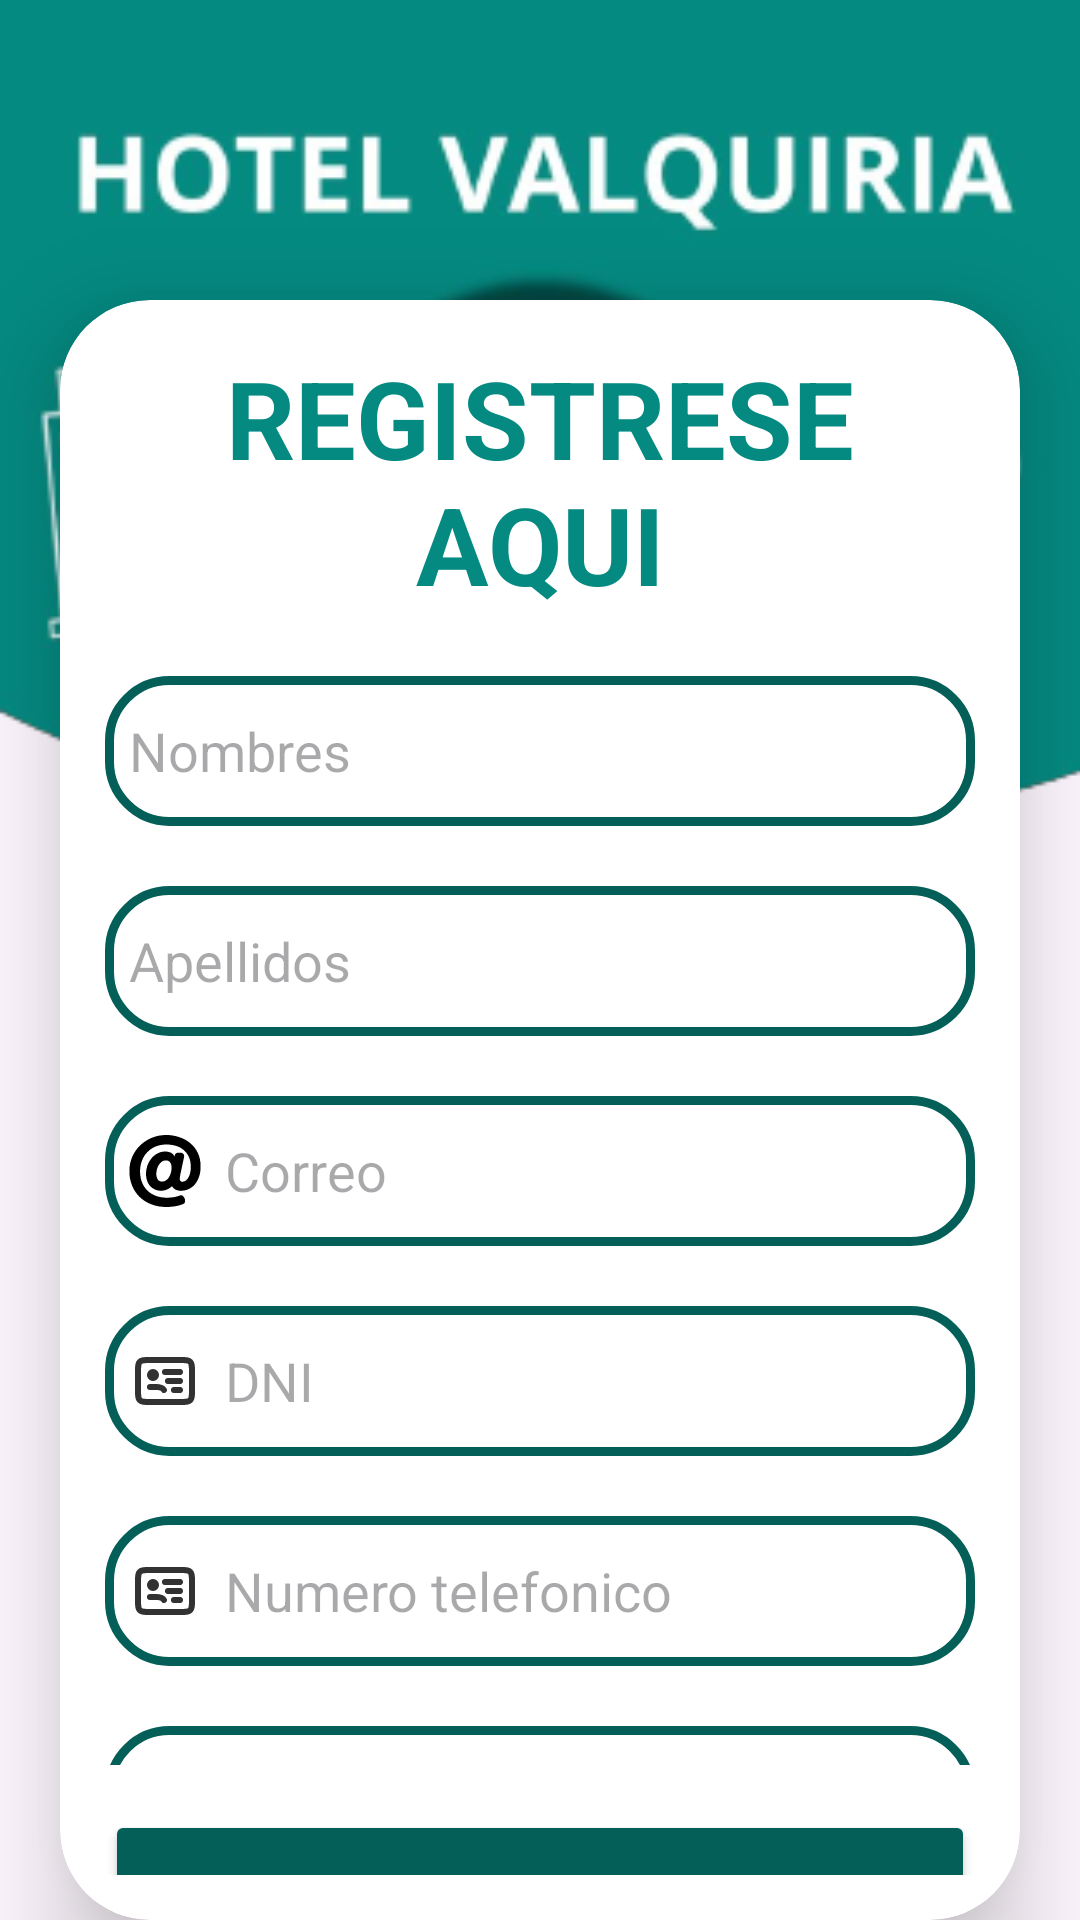

This screen was rendered from an Android layout file. Write that file and the resources it references.
<!-- AndroidManifest.xml: application theme Theme.VALQUIRIAAPP -->
<!-- res/layout/fragment_registro.xml -->
<?xml version="1.0" encoding="utf-8"?>
<LinearLayout xmlns:android="http://schemas.android.com/apk/res/android"
    xmlns:app="http://schemas.android.com/apk/res-auto"
    xmlns:tools="http://schemas.android.com/tools"
    android:layout_width="match_parent"
    android:layout_height="match_parent"
    android:background="@drawable/login_background"
    android:orientation="vertical"
    tools:context=".ui.registro.RegistroFragment">

    <androidx.cardview.widget.CardView
        android:layout_width="match_parent"
        android:layout_height="wrap_content"
        android:layout_marginLeft="20dp"
        android:layout_marginTop="100dp"
        android:layout_marginRight="20dp"
        app:cardCornerRadius="30dp"
        app:cardElevation="20dp">

        <LinearLayout
            android:layout_width="match_parent"
            android:layout_height="wrap_content"
            android:orientation="vertical"
            android:padding="15dp">

            <TextView
                android:id="@+id/textView"
                android:layout_width="match_parent"
                android:layout_height="wrap_content"
                android:text="REGISTRESE AQUI"
                android:textAlignment="center"
                android:textColor="#048A81"
                android:textSize="36sp"
                android:textStyle="bold" />

            <androidx.core.widget.NestedScrollView
                android:layout_width="match_parent"
                android:layout_height="383dp">

                <LinearLayout
                    android:layout_width="match_parent"
                    android:layout_height="wrap_content"
                    android:orientation="vertical">

                    <EditText
                        android:id="@+id/registro_nombre"
                        android:layout_width="match_parent"
                        android:layout_height="50dp"
                        android:layout_marginTop="20dp"
                        android:background="@drawable/margin"
                        android:drawableLeft="@drawable/user_icon"
                        android:drawablePadding="8dp"
                        android:hint="Nombres"
                        android:padding="8dp"
                        android:textColor="@color/black"
                        android:textColorHighlight="@color/cardview_dark_background" />

                    <EditText
                        android:id="@+id/registro_apellido"
                        android:layout_width="match_parent"
                        android:layout_height="50dp"
                        android:layout_marginTop="20dp"
                        android:background="@drawable/margin"
                        android:drawableLeft="@drawable/user_icon"
                        android:drawablePadding="8dp"
                        android:hint="Apellidos"
                        android:padding="8dp"
                        android:textColor="@color/black"
                        android:textColorHighlight="@color/cardview_dark_background" />

                    <EditText
                        android:id="@+id/registro_correo"
                        android:layout_width="match_parent"
                        android:layout_height="50dp"
                        android:layout_marginTop="20dp"
                        android:background="@drawable/margin"
                        android:drawableLeft="@drawable/arroba_icon"
                        android:drawablePadding="8dp"
                        android:hint="Correo"
                        android:inputType="textEmailAddress"
                        android:padding="8dp"
                        android:textColor="@color/black"
                        android:textColorHighlight="@color/cardview_dark_background" />

                    <EditText
                        android:id="@+id/registro_dni"
                        android:layout_width="match_parent"
                        android:layout_height="50dp"
                        android:layout_marginTop="20dp"
                        android:background="@drawable/margin"
                        android:drawableLeft="@drawable/dni_icon"
                        android:drawablePadding="8dp"
                        android:hint="DNI"
                        android:inputType="number"
                        android:padding="8dp"
                        android:textColor="@color/black"
                        android:textColorHighlight="@color/cardview_dark_background" />
                    <EditText
                        android:id="@+id/registro_telefono"
                        android:layout_width="match_parent"
                        android:layout_height="50dp"
                        android:layout_marginTop="20dp"
                        android:background="@drawable/margin"
                        android:drawableLeft="@drawable/dni_icon"
                        android:drawablePadding="8dp"
                        android:hint="Numero telefonico"
                        android:inputType="number"
                        android:padding="8dp"
                        android:textColor="@color/black"
                        android:textColorHighlight="@color/cardview_dark_background" />
                    <EditText
                        android:id="@+id/registro_direccion"
                        android:layout_width="match_parent"
                        android:layout_height="50dp"
                        android:layout_marginTop="20dp"
                        android:background="@drawable/margin"
                        android:drawableLeft="@drawable/dni_icon"
                        android:drawablePadding="8dp"
                        android:hint="direccion"
                        android:inputType="text"
                        android:padding="8dp"
                        android:textColor="@color/black"
                        android:textColorHighlight="@color/cardview_dark_background" />

                    <EditText
                        android:id="@+id/registro_contrasena"
                        android:layout_width="match_parent"
                        android:layout_height="50dp"
                        android:layout_marginTop="20dp"
                        android:background="@drawable/margin"
                        android:drawableLeft="@drawable/user_pass"
                        android:drawablePadding="8dp"
                        android:hint="Contraseña"
                        android:inputType="textPassword"
                        android:padding="8dp"
                        android:textColor="@color/black"
                        android:textColorHighlight="@color/cardview_dark_background" />
                </LinearLayout>
            </androidx.core.widget.NestedScrollView>

            <Button
                android:id="@+id/registro_button"
                android:layout_width="match_parent"
                android:layout_height="60dp"
                android:layout_marginTop="15dp"
                android:backgroundTint="@color/green_oscuro"
                android:text="Registrase"
                android:textSize="18sp"
                app:cornerRadius="20dp" />

        </LinearLayout>


    </androidx.cardview.widget.CardView>

    <TextView
        android:id="@+id/registro_login"
        android:layout_width="match_parent"
        android:layout_height="wrap_content"
        android:layout_marginTop="25dp"
        android:layout_marginBottom="20dp"
        android:padding="8dp"
        android:text="Tienes cuenta creada? Ingrese aqui"
        android:textAlignment="center"
        android:textColor="@color/green_oscuro"
        android:textSize="20sp" />

</LinearLayout>
<!-- resources referenced by this layout -->
<resources>
  <color name="black">#FF000000</color>
  <color name="green_oscuro">#055F59</color>
  <!-- drawable arroba_icon: vector/xml drawable (drawable, 2196 chars, omitted) -->
  <!-- drawable dni_icon (drawable) -->
  <vector xmlns:android="http://schemas.android.com/apk/res/android"
      android:width="24dp"
      android:height="24dp"
      android:viewportWidth="24"
      android:viewportHeight="24">
    <path
        android:pathData="M3,9C3,7.114 3,6.172 3.586,5.586C4.172,5 5.114,5 7,5H12H17C18.886,5 19.828,5 20.414,5.586C21,6.172 21,7.114 21,9V12V15C21,16.886 21,17.828 20.414,18.414C19.828,19 18.886,19 17,19H12H7C5.114,19 4.172,19 3.586,18.414C3,17.828 3,16.886 3,15V12V9Z"
        android:strokeLineJoin="round"
        android:strokeWidth="2"
        android:fillColor="#00000000"
        android:strokeColor="#323232"/>
    <path
        android:pathData="M9,10C9,10.552 8.552,11 8,11C7.448,11 7,10.552 7,10C7,9.448 7.448,9 8,9C8.552,9 9,9.448 9,10Z"
        android:strokeWidth="2"
        android:fillColor="#00000000"
        android:strokeColor="#323232"/>
    <path
        android:pathData="M11.652,15C11.198,14.239 10.389,14 9,14C8.119,14 7,14 7,14"
        android:strokeWidth="2"
        android:fillColor="#00000000"
        android:strokeColor="#323232"
        android:strokeLineCap="round"/>
    <path
        android:pathData="M12,9L17,9"
        android:strokeLineJoin="round"
        android:strokeWidth="2"
        android:fillColor="#00000000"
        android:strokeColor="#323232"
        android:strokeLineCap="round"/>
    <path
        android:pathData="M13,12L17,12"
        android:strokeLineJoin="round"
        android:strokeWidth="2"
        android:fillColor="#00000000"
        android:strokeColor="#323232"
        android:strokeLineCap="round"/>
    <path
        android:pathData="M15,15H17"
        android:strokeLineJoin="round"
        android:strokeWidth="2"
        android:fillColor="#00000000"
        android:strokeColor="#323232"
        android:strokeLineCap="round"/>
  </vector>
  <!-- drawable login_background: png bitmap (drawable, 87008 bytes) -->
  <!-- drawable margin (drawable) -->
  <?xml version="1.0" encoding="utf-8"?>
  <shape xmlns:android="http://schemas.android.com/apk/res/android"
      android:shape="rectangle">
      <stroke
          android:width="3dp"
          android:color="@color/green_oscuro"
          />
  
      <corners
          android:radius="20dp"/>
  </shape>
  <style name="Theme.VALQUIRIAAPP" parent="Theme.Material3.DayNight.NoActionBar">
          
          <item name="colorPrimary">@color/black</item>
          <item name="colorPrimaryVariant">@color/green_semioscuro</item>
          <item name="colorOnPrimary">@color/white</item>
          
          <item name="colorSecondary">@color/teal_200</item>
          <item name="colorSecondaryVariant">@color/teal_700</item>
          <item name="colorOnSecondary">@color/black</item>
          
          <item name="android:statusBarColor">?attr/colorPrimaryVariant</item>
          
      </style>
  <color name="green_semioscuro">#048A81</color>
  <color name="white">#FFFFFFFF</color>
  <color name="teal_200">#FF03DAC5</color>
  <color name="teal_700">#FF018786</color>
</resources>
